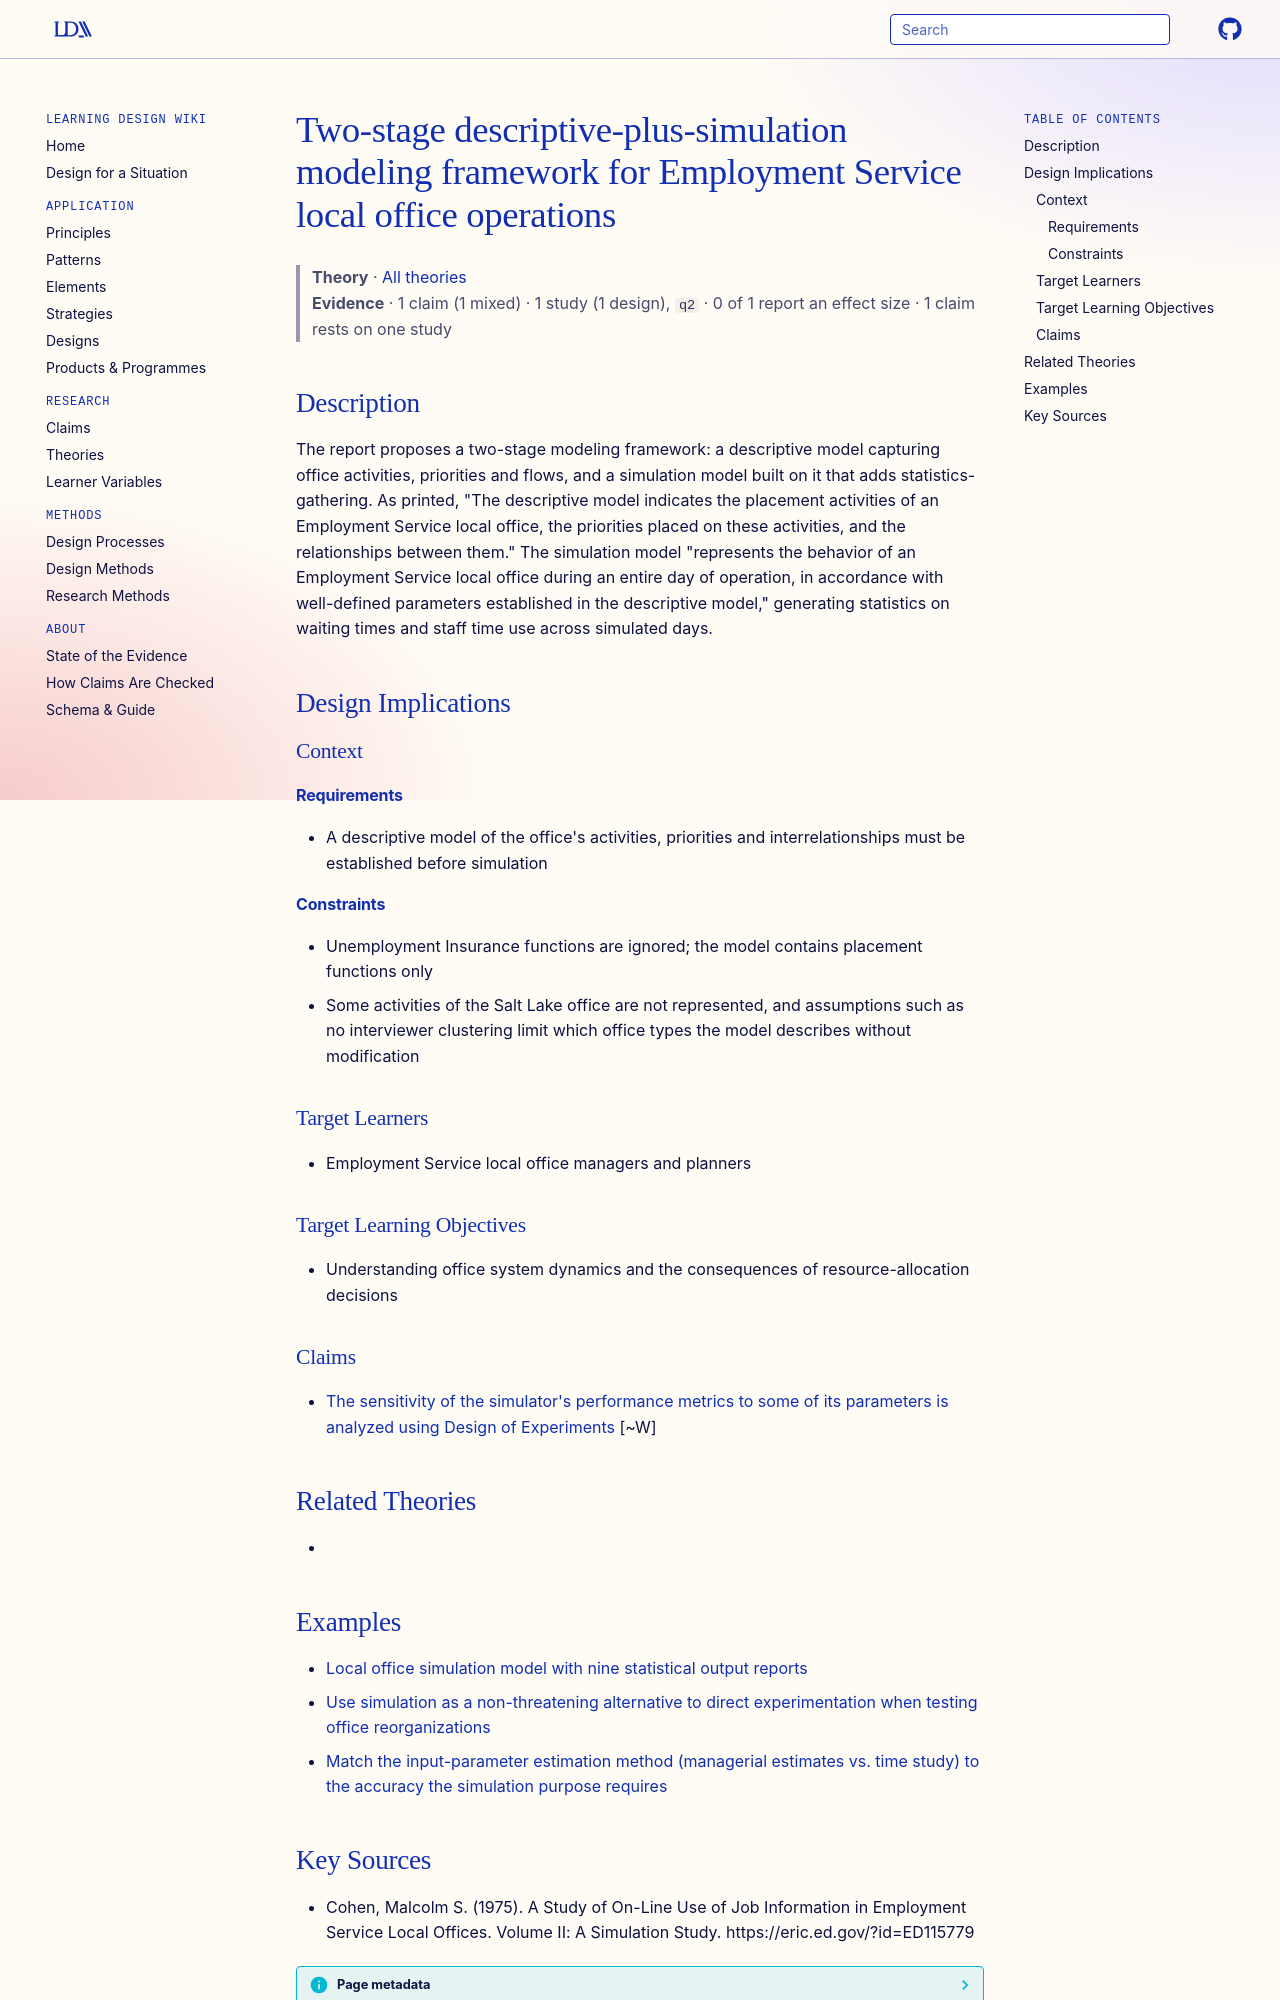

repository: Learning-Design-Alliance/learning-wiki · page: theories/descriptive-simulation-modeling-framework-es-office/index.html · generator: mkdocs

---
type: theory
title: Two-stage descriptive-plus-simulation modeling framework for Employment Service local office operations
description: "The report proposes a two-stage modeling framework: a descriptive model capturing office activities, priorities and flows, and a simulation model built on it that adds statistics-gathering."
canonical: true
status: review
generated:
  by: claude/unspecified
  at: 2026-09-25
sources:
  - id: cohen-1975
    resource: "https://eric.ed.gov/?id=ED115779"
    title: "Cohen, Malcolm S. (1975). A Study of On-Line Use of Job Information in Employment Service Local Offices. Volume II: A Simulation Study. https://eric.ed.gov/?id=ED115779"
    author: Cohen, Malcolm S
---

# Two-stage descriptive-plus-simulation modeling framework for Employment Service local office operations

> **Theory** · [All theories](index.md)
> **Evidence** · 1 claim (1 mixed) · 1 study (1 design), `q2` · 0 of 1 report an effect size · 1 claim rests on one study

## Description
The report proposes a two-stage modeling framework: a descriptive model capturing office activities, priorities and flows, and a simulation model built on it that adds statistics-gathering. As printed, "The descriptive model indicates the placement activities of an Employment Service local office, the priorities placed on these activities, and the relationships between them." The simulation model "represents the behavior of an Employment Service local office during an entire day of operation, in accordance with well-defined parameters established in the descriptive model," generating statistics on waiting times and staff time use across simulated days.

## Design Implications

### Context
#### Requirements
- A descriptive model of the office's activities, priorities and interrelationships must be established before simulation
#### Constraints
- Unemployment Insurance functions are ignored; the model contains placement functions only
- Some activities of the Salt Lake office are not represented, and assumptions such as no interviewer clustering limit which office types the model describes without modification

### Target Learners
- Employment Service local office managers and planners

### Target Learning Objectives
- Understanding office system dynamics and the consequences of resource-allocation decisions

### Claims

- [The sensitivity of the simulator's performance metrics to some of its parameters is analyzed using Design of Experiments](../claims/sensitivity-analysis-design-of-experiments.md) [~W]

## Related Theories
- 

## Examples

- [Local office simulation model with nine statistical output reports](../elements/es-office-simulation-nine-reports.md)
- [Use simulation as a non-threatening alternative to direct experimentation when testing office reorganizations](../strategies/simulation-as-non-threatening-experimentation-alternative.md)
- [Match the input-parameter estimation method (managerial estimates vs. time study) to the accuracy the simulation purpose requires](../strategies/match-input-estimation-method-to-required-accuracy.md)
